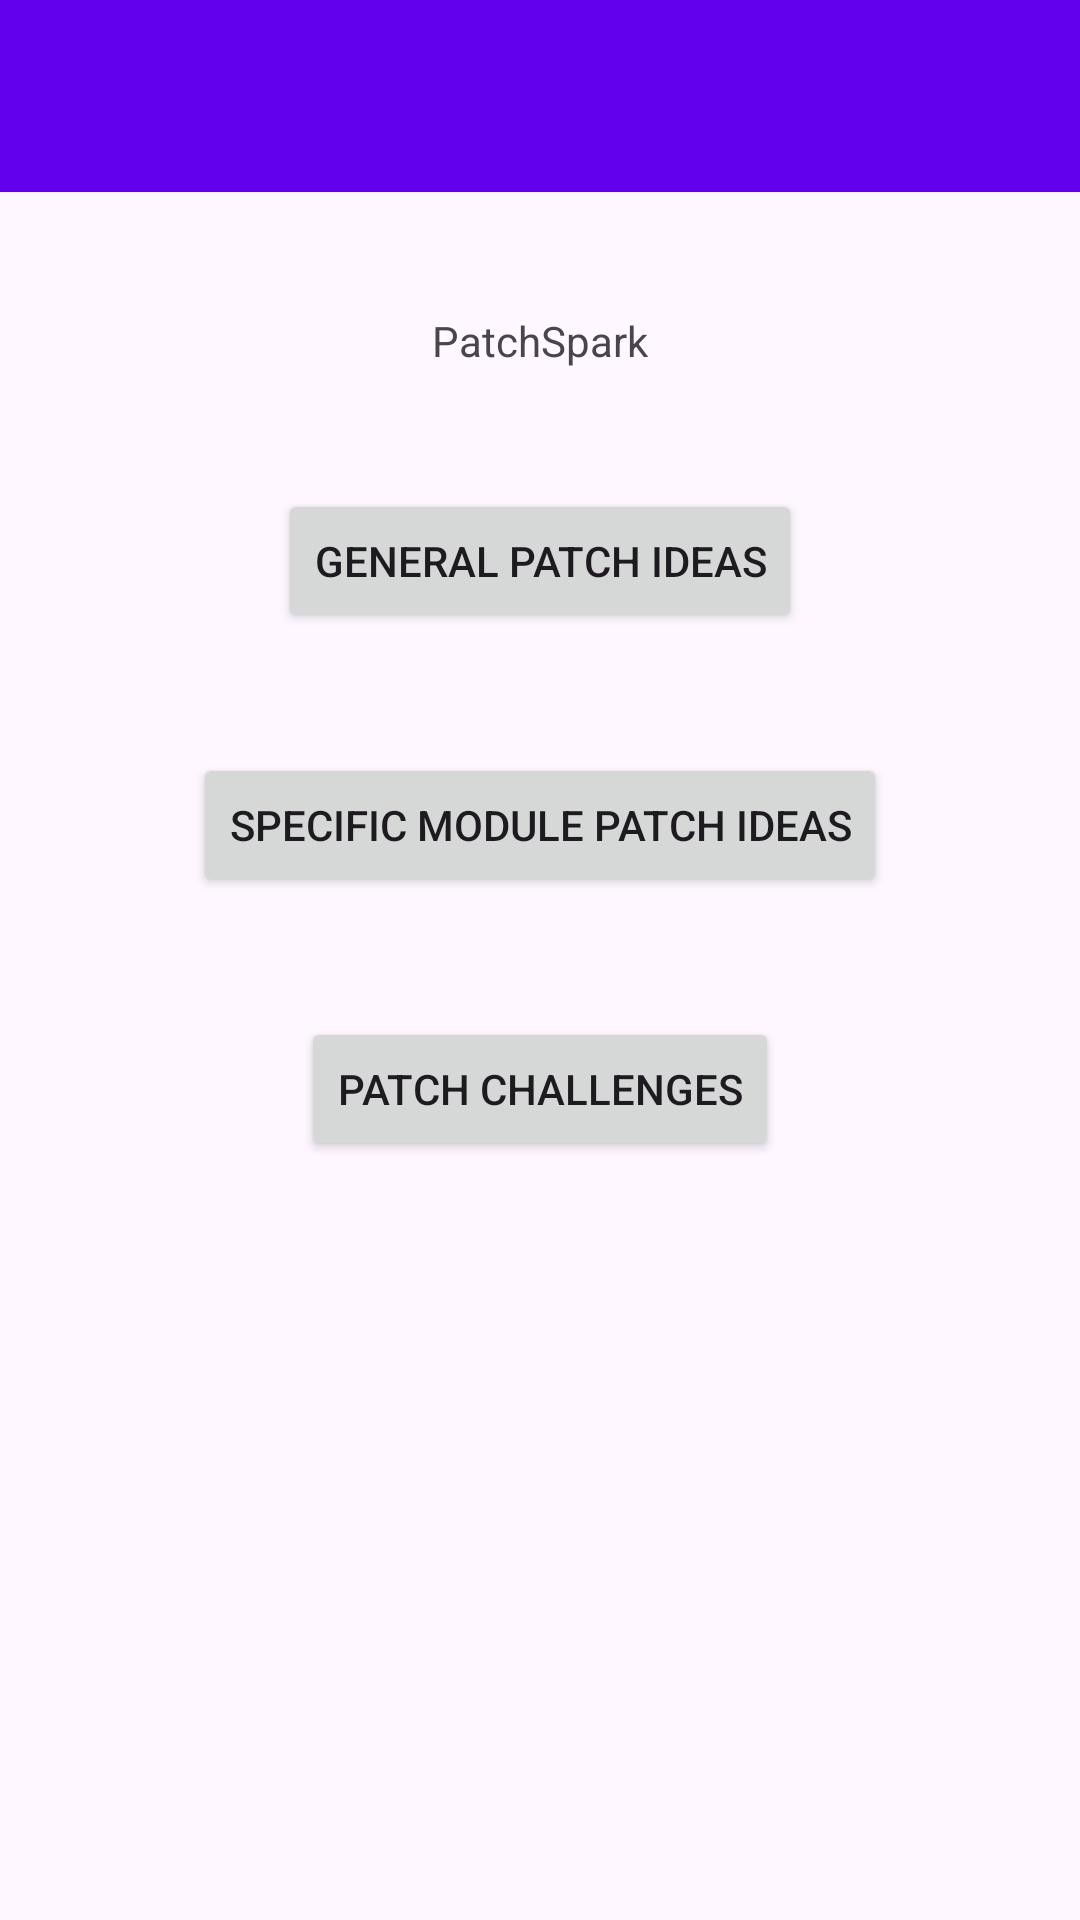

Here is an Android app screen rendered from its layout file. Give the layout XML and the strings, colors and styles it references.
<!-- AndroidManifest.xml: application theme Theme.PatchSpark -->
<!-- res/layout/activity_main.xml -->
<?xml version="1.0" encoding="utf-8"?>
<LinearLayout
    xmlns:android="http://schemas.android.com/apk/res/android"
    xmlns:app="http://schemas.android.com/apk/res-auto"
    xmlns:tools="http://schemas.android.com/tools"
    android:orientation="vertical"
    android:layout_width="match_parent"
    android:layout_height="match_parent"
    tools:context=".MainActivity">

    <include layout="@layout/toolbar" />

    <Space
        android:layout_width="match_parent"
        android:layout_height="40dp" />
    <TextView
        android:layout_width="wrap_content"
        android:layout_height="wrap_content"
        android:layout_gravity="center"
        android:text="@string/app_name" />
    <Space
        android:layout_width="match_parent"
        android:layout_height="40dp" />
    <Button
        android:layout_width="wrap_content"
        android:layout_height="wrap_content"
        android:id="@+id/general"
        android:layout_gravity="center"
        android:text="@string/general" />
    <Space
        android:layout_width="match_parent"
        android:layout_height="40dp" />
    <Button
        android:layout_width="wrap_content"
        android:layout_height="wrap_content"
        android:id="@+id/specific"
        android:layout_gravity="center"
        android:text="@string/specific" />
    <Space
        android:layout_width="match_parent"
        android:layout_height="40dp" />
    <Button
        android:layout_width="wrap_content"
        android:layout_height="wrap_content"
        android:id="@+id/challenges"
        android:layout_gravity="center"
        android:text="@string/challenges" />

</LinearLayout>
<!-- res/layout/toolbar.xml (included above) -->
<?xml version="1.0" encoding="utf-8"?>
<androidx.appcompat.widget.Toolbar xmlns:android="http://schemas.android.com/apk/res/android"
    android:layout_width="match_parent"
    android:layout_height="wrap_content"
    xmlns:app="http://schemas.android.com/apk/res-auto"
    android:id="@+id/toolbar"
    android:background="@color/design_default_color_primary"
    android:elevation="8dp"
    android:theme="@style/ThemeOverlay.AppCompat.Dark.ActionBar"
    app:popupTheme="@style/ThemeOverlay.AppCompat.Light">


</androidx.appcompat.widget.Toolbar>
<!-- resources referenced by this layout -->
<resources>
  <string name="app_name">PatchSpark</string>
  <string name="challenges">Patch Challenges</string>
  <string name="general">General Patch Ideas</string>
  <string name="specific">Specific Module Patch Ideas</string>
  <style name="Theme.PatchSpark" parent="Base.Theme.PatchSpark" />
  <style name="Base.Theme.PatchSpark" parent="Theme.Material3.DayNight.NoActionBar">
          
          
      </style>
</resources>
